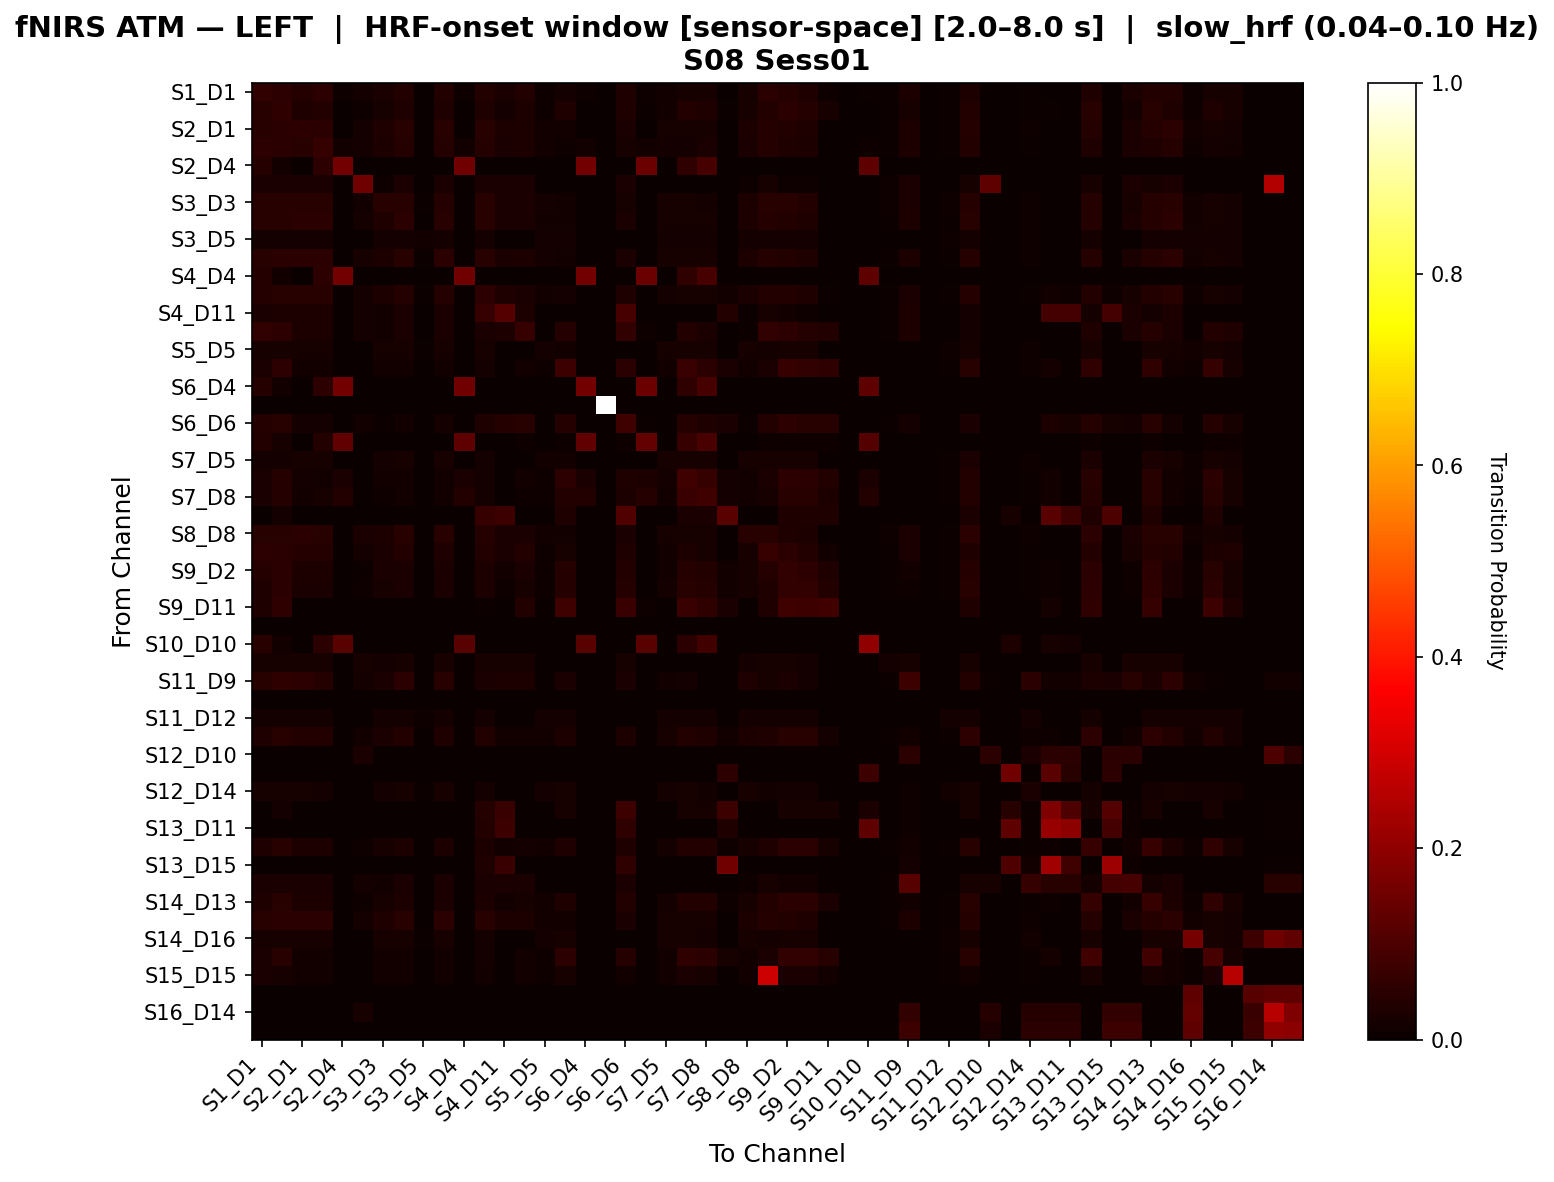

The file beside this chart, header and first rows:
, S1_D1 hbo, S1_D3 hbo, S2_D1 hbo, S2_D2 hbo, S2_D4 hbo, S3_D1 hbo, S3_D3 hbo, S3_D4 hbo, S3_D5 hbo, S4_D2 hbo, S4_D4 hbo, S4_D6 hbo, S4_D11 hbo, S5_D3 hbo, S5_D5 hbo, S5_D7 hbo, S6_D4 hbo, S6_D5 hbo, S6_D6 hbo, S6_D8 hbo, S7_D5 hbo, S7_D7 hbo, S7_D8 hbo
S1_D1 hbo, 0.0621, 0.05212, 0.0408, 0.0512, 0.008325, 0.01663, 0.02631, 0.0356, 0.002449, 0.03664, 0.008325, 0.0367, 0.02703, 0.03835, 0.009794, 0.0191, 0.008325, 0.0, 0.03315, 0.01126, 0.01273, 0.02302, 0.02302
S1_D3 hbo, 0.04399, 0.05742, 0.03489, 0.03778, 0.003268, 0.01132, 0.02297, 0.03135, 0.002723, 0.03152, 0.003268, 0.03287, 0.01839, 0.02797, 0.01089, 0.0325, 0.003268, 0.0, 0.03504, 0.006536, 0.01471, 0.03686, 0.03474
S2_D1 hbo, 0.04618, 0.04799, 0.05166, 0.05055, 0.0, 0.01735, 0.03278, 0.04512, 0.003666, 0.04547, 0.0, 0.04363, 0.0282, 0.02928, 0.01466, 0.01393, 0.0, 0.0, 0.02386, 0.0, 0.02273, 0.02273, 0.01979
S2_D2 hbo, 0.05371, 0.04854, 0.04626, 0.06391, 0.01366, 0.01674, 0.02893, 0.03978, 0.003106, 0.04021, 0.01366, 0.04001, 0.0272, 0.03033, 0.01242, 0.01056, 0.01366, 0.0, 0.02301, 0.01366, 0.01801, 0.01801, 0.02422
S2_D4 hbo, 0.04028, 0.01422, 0.0, 0.05213, 0.1587, 0.0, 0.0, 0.0, 0.0, 0.0, 0.1562, 0.0, 0.0, 0.0, 0.0, 0.0, 0.1563, 0.0, 0.0, 0.1466, 0.0, 0.0561, 0.09178
S3_D1 hbo, 0.02632, 0.02632, 0.02632, 0.02632, 0.0, 0.1497, 0.009868, 0.02467, 0.0, 0.02632, 0.0, 0.02632, 0.02632, 0.02632, 0.0, 0.0, 0.0, 0.0, 0.02632, 0.0, 0.0, 0.0, 0.0
S3_D3 hbo, 0.04602, 0.04602, 0.04602, 0.04602, 0.0, 0.01429, 0.04335, 0.04602, 0.004378, 0.04244, 0.0, 0.04514, 0.025, 0.025, 0.01751, 0.01489, 0.0, 0.0, 0.02143, 0.0, 0.02102, 0.02102, 0.01926
S3_D4 hbo, 0.04611, 0.04687, 0.04913, 0.04838, 0.0, 0.01928, 0.03256, 0.04717, 0.003771, 0.04642, 0.0, 0.04461, 0.02651, 0.02651, 0.01508, 0.01433, 0.0, 0.0, 0.0253, 0.0, 0.02187, 0.02262, 0.01961
S3_D5 hbo, 0.01923, 0.01923, 0.01923, 0.01923, 0.0, 0.0, 0.01923, 0.01923, 0.01538, 0.01923, 0.0, 0.01923, 0.0, 0.0, 0.01923, 0.01923, 0.0, 0.0, 0.0, 0.0, 0.01923, 0.01923, 0.01923
S4_D2 hbo, 0.0453, 0.04731, 0.04887, 0.0501, 0.0, 0.01961, 0.03103, 0.04519, 0.003912, 0.04809, 0.0, 0.04451, 0.02696, 0.02819, 0.01565, 0.01408, 0.0, 0.0, 0.02574, 0.0, 0.02191, 0.02191, 0.01956
S4_D4 hbo, 0.04028, 0.01422, 0.0, 0.05213, 0.1587, 0.0, 0.0, 0.0, 0.0, 0.0, 0.1562, 0.0, 0.0, 0.0, 0.0, 0.0, 0.1563, 0.0, 0.0, 0.1466, 0.0, 0.0561, 0.09178
S4_D6 hbo, 0.04049, 0.04634, 0.04307, 0.04307, 0.0, 0.01619, 0.02858, 0.04003, 0.003912, 0.04206, 0.0, 0.05214, 0.0329, 0.02429, 0.01487, 0.01579, 0.0, 0.0, 0.03492, 0.0, 0.01878, 0.02283, 0.02283
S4_D11 hbo, 0.02661, 0.02772, 0.02772, 0.02882, 0.0, 0.01774, 0.01441, 0.02439, 0.0, 0.0255, 0.0, 0.06892, 0.1123, 0.02882, 0.0, 0.0, 0.0, 0.0, 0.09362, 0.0, 0.0, 0.0, 0.0
S5_D3 hbo, 0.06177, 0.05287, 0.02796, 0.03118, 0.0, 0.0172, 0.01505, 0.02366, 0.0, 0.02473, 0.0, 0.02581, 0.02796, 0.06831, 0.0, 0.03987, 0.0, 0.0, 0.0602, 0.009967, 0.0, 0.03821, 0.02492
S5_D5 hbo, 0.02049, 0.02049, 0.02049, 0.02049, 0.0, 0.0, 0.02049, 0.02049, 0.005123, 0.02049, 0.0, 0.02049, 0.0, 0.0, 0.01947, 0.01537, 0.0, 0.0, 0.0, 0.0, 0.02049, 0.02049, 0.02049
S5_D7 hbo, 0.02621, 0.05342, 0.01279, 0.01215, 0.0, 0.0, 0.01215, 0.01279, 0.003197, 0.01279, 0.0, 0.01741, 0.0, 0.01535, 0.01087, 0.07744, 0.0, 0.0, 0.04838, 0.003836, 0.01215, 0.07062, 0.04923
S6_D4 hbo, 0.04028, 0.01422, 0.0, 0.05213, 0.1587, 0.0, 0.0, 0.0, 0.0, 0.0, 0.1562, 0.0, 0.0, 0.0, 0.0, 0.0, 0.1563, 0.0, 0.0, 0.1466, 0.0, 0.0561, 0.09178
S6_D5 hbo, 0.0, 0.0, 0.0, 0.0, 0.0, 0.0, 0.0, 0.0, 0.0, 0.0, 0.0, 0.0, 0.0, 0.0, 0.0, 0.0, 0.0, 1.0, 0.0, 0.0, 0.0, 0.0, 0.0
S6_D6 hbo, 0.04108, 0.04601, 0.01652, 0.01652, 0.0, 0.01201, 0.007508, 0.01426, 0.0, 0.01652, 0.0, 0.03269, 0.0393, 0.0431, 0.0, 0.04286, 0.0, 0.0, 0.07888, 0.007595, 0.0, 0.03935, 0.03175
S6_D8 hbo, 0.03783, 0.01974, 0.0, 0.03618, 0.1308, 0.0, 0.0, 0.0, 0.0, 0.0, 0.1282, 0.0, 0.0, 0.009868, 0.0, 0.009868, 0.1308, 0.0, 0.009868, 0.1347, 0.0, 0.06976, 0.09375
S7_D5 hbo, 0.0184, 0.01917, 0.02301, 0.02147, 0.0, 0.0, 0.01764, 0.02071, 0.003834, 0.01994, 0.0, 0.0184, 0.0, 0.0, 0.01534, 0.01304, 0.0, 0.0, 0.0, 0.0, 0.02301, 0.02224, 0.02071
S7_D7 hbo, 0.02376, 0.04267, 0.01601, 0.01498, 0.02602, 0.0, 0.0124, 0.01446, 0.002583, 0.01395, 0.02602, 0.01692, 0.0, 0.01188, 0.01033, 0.05224, 0.02602, 0.0, 0.03286, 0.02912, 0.01601, 0.08167, 0.06581
S7_D8 hbo, 0.02577, 0.04006, 0.0148, 0.02083, 0.03754, 0.0, 0.01096, 0.01316, 0.002741, 0.01261, 0.03754, 0.01693, 0.0, 0.008224, 0.009868, 0.0378, 0.03754, 0.0, 0.03012, 0.04083, 0.0148, 0.07114, 0.07839
S8_D6 hbo, 0.0, 0.01891, 0.0, 0.0, 0.0, 0.0, 0.0, 0.0, 0.0, 0.0, 0.0, 0.0681, 0.07463, 0.0, 0.0, 0.03151, 0.0, 0.0, 0.1061, 0.0, 0.0, 0.02521, 0.02521
S8_D8 hbo, 0.04328, 0.04402, 0.0477, 0.04549, 0.0, 0.02414, 0.02802, 0.04549, 0.003682, 0.04476, 0.0, 0.04181, 0.02414, 0.02414, 0.01473, 0.01399, 0.0, 0.0, 0.02414, 0.0, 0.02283, 0.02283, 0.01988
S8_D15 hbo, 0.05378, 0.04754, 0.04059, 0.04163, 0.0, 0.01656, 0.02656, 0.03663, 0.002924, 0.03384, 0.0, 0.03546, 0.02428, 0.03884, 0.009942, 0.02105, 0.0, 0.0, 0.03384, 0.003509, 0.0152, 0.02807, 0.02339
S9_D2 hbo, 0.03926, 0.04999, 0.02894, 0.03056, 0.0, 0.007258, 0.0238, 0.02679, 0.00272, 0.02463, 0.0, 0.02838, 0.0129, 0.02514, 0.01088, 0.04031, 0.0, 0.0, 0.03884, 0.003264, 0.01523, 0.04279, 0.03682
S9_D9 hbo, 0.03333, 0.04746, 0.0259, 0.02533, 0.0, 0.007921, 0.02148, 0.02476, 0.002857, 0.02419, 0.0, 0.02758, 0.009901, 0.02019, 0.01143, 0.04121, 0.0, 0.0, 0.04098, 0.003429, 0.016, 0.0451, 0.04125
S9_D11 hbo, 0.03497, 0.05484, 0.0, 0.0, 0.0, 0.0, 0.0, 0.0, 0.0, 0.0, 0.0, 0.006734, 0.0, 0.03671, 0.0, 0.07893, 0.0, 0.0, 0.07207, 0.01049, 0.0, 0.07038, 0.05653
S10_D9 hbo, 0.0, 0.0, 0.0, 0.0, 0.0, 0.0, 0.0, 0.0, 0.0, 0.0, 0.0, 0.0, 0.0, 0.0, 0.0, 0.0, 0.0, 0.0, 0.0, 0.0, 0.0, 0.0, 0.0
S10_D10 hbo, 0.04315, 0.01523, 0.0, 0.05076, 0.1211, 0.0, 0.0, 0.0, 0.0, 0.0, 0.1211, 0.0, 0.0, 0.0, 0.0, 0.0, 0.1211, 0.0, 0.0, 0.1211, 0.0, 0.04772, 0.08486
S10_D12 hbo, 0.02239, 0.02239, 0.02239, 0.02239, 0.0, 0.02239, 0.01866, 0.02239, 0.0, 0.02239, 0.0, 0.02239, 0.02239, 0.02239, 0.0, 0.0, 0.0, 0.0, 0.02239, 0.0, 0.0, 0.0, 0.0
S11_D9 hbo, 0.04423, 0.05723, 0.05128, 0.04267, 0.0, 0.01758, 0.02619, 0.04799, 0.0, 0.04313, 0.0, 0.02637, 0.02747, 0.02967, 0.0, 0.02381, 0.0, 0.0, 0.02418, 0.0, 0.0119, 0.01786, 0.0
S11_D11 hbo, 0.0, 0.0, 0.0, 0.0, 0.0, 0.0, 0.0, 0.0, 0.0, 0.0, 0.0, 0.0, 0.0, 0.0, 0.0, 0.0, 0.0, 0.0, 0.0, 0.0, 0.0, 0.0, 0.0
S11_D12 hbo, 0.01899, 0.01899, 0.01899, 0.01899, 0.0, 0.0, 0.01899, 0.01899, 0.01055, 0.01899, 0.0, 0.01899, 0.0, 0.0, 0.01899, 0.01899, 0.0, 0.0, 0.0, 0.0, 0.01899, 0.01899, 0.01899
S11_D13 hbo, 0.03314, 0.04581, 0.03761, 0.03612, 0.0, 0.01278, 0.02558, 0.03538, 0.003731, 0.03463, 0.0, 0.0358, 0.01448, 0.01448, 0.01493, 0.02962, 0.0, 0.0, 0.03066, 0.0, 0.02313, 0.03687, 0.03463
S12_D10 hbo, 0.0, 0.0, 0.0, 0.0, 0.0, 0.025, 0.0, 0.0, 0.0, 0.0, 0.0, 0.0, 0.0, 0.0, 0.0, 0.0, 0.0, 0.0, 0.0, 0.0, 0.0, 0.0, 0.0
S12_D12 hbo, 0.0, 0.0, 0.0, 0.0, 0.0, 0.0, 0.0, 0.0, 0.0, 0.0, 0.0, 0.0, 0.0, 0.0, 0.0, 0.0, 0.0, 0.0, 0.0, 0.0, 0.0, 0.0, 0.0
S12_D14 hbo, 0.01994, 0.02279, 0.02137, 0.01852, 0.0, 0.0, 0.01852, 0.02137, 0.007123, 0.01994, 0.0, 0.01567, 0.0, 0.0, 0.01567, 0.02137, 0.0, 0.0, 0.0, 0.0, 0.01852, 0.01994, 0.01425
S13_D6 hbo, 0.0, 0.01793, 0.0, 0.0, 0.0, 0.0, 0.0, 0.0, 0.0, 0.0, 0.0, 0.04171, 0.07055, 0.0, 0.0, 0.02191, 0.0, 0.0, 0.07713, 0.0, 0.0, 0.02191, 0.02191
S13_D11 hbo, 0.0, 0.0, 0.0, 0.0, 0.0, 0.0, 0.0, 0.0, 0.0, 0.0, 0.0, 0.03571, 0.07468, 0.0, 0.0, 0.0, 0.0, 0.0, 0.05844, 0.0, 0.0, 0.0, 0.0
S13_D13 hbo, 0.03304, 0.04564, 0.03056, 0.02932, 0.0, 0.01048, 0.02099, 0.0287, 0.003098, 0.02809, 0.0, 0.02984, 0.01198, 0.01817, 0.01239, 0.0332, 0.0, 0.0, 0.03389, 0.003717, 0.01859, 0.03839, 0.0364
S13_D15 hbo, 0.0, 0.003125, 0.0, 0.0, 0.0, 0.0, 0.0, 0.0, 0.0, 0.0, 0.0, 0.03438, 0.07187, 0.0, 0.0, 0.0, 0.0, 0.0, 0.05625, 0.0, 0.0, 0.0, 0.0
S14_D12 hbo, 0.02613, 0.02732, 0.02732, 0.02732, 0.0, 0.019, 0.01306, 0.02375, 0.0, 0.02732, 0.0, 0.02613, 0.02732, 0.02732, 0.0, 0.0, 0.0, 0.0, 0.02613, 0.0, 0.0, 0.0, 0.0
S14_D13 hbo, 0.03418, 0.04624, 0.02943, 0.02825, 0.0, 0.0107, 0.01993, 0.02765, 0.002966, 0.02706, 0.0, 0.02953, 0.01223, 0.02054, 0.01186, 0.03385, 0.0, 0.0, 0.03659, 0.003559, 0.0172, 0.03867, 0.03808
S14_D14 hbo, 0.04586, 0.04776, 0.05002, 0.05041, 0.0, 0.01826, 0.0318, 0.04584, 0.003771, 0.04737, 0.0, 0.04436, 0.0274, 0.02854, 0.01508, 0.01433, 0.0, 0.0, 0.02511, 0.0, 0.02187, 0.02262, 0.01961
S14_D16 hbo, 0.0201, 0.0201, 0.0201, 0.0201, 0.0, 0.0, 0.0201, 0.0201, 0.006281, 0.0201, 0.0, 0.01884, 0.0, 0.0, 0.01884, 0.0201, 0.0, 0.0, 0.0, 0.0, 0.0201, 0.0201, 0.01759
S15_D13 hbo, 0.02366, 0.04409, 0.01559, 0.01452, 0.0, 0.0, 0.01183, 0.01398, 0.002688, 0.01344, 0.0, 0.01868, 0.0, 0.01237, 0.01075, 0.05276, 0.0, 0.0, 0.04217, 0.003226, 0.01559, 0.05488, 0.04859
S15_D15 hbo, 0.02528, 0.02276, 0.01391, 0.01391, 0.0, 0.0, 0.01201, 0.01391, 0.003161, 0.01391, 0.0, 0.01327, 0.0, 0.01264, 0.01075, 0.02086, 0.0, 0.0, 0.01264, 0.003793, 0.01391, 0.02655, 0.02339
S15_D16 hbo, 0.0, 0.0, 0.0, 0.0, 0.0, 0.0, 0.0, 0.0, 0.0, 0.0, 0.0, 0.0, 0.0, 0.0, 0.0, 0.0, 0.0, 0.0, 0.0, 0.0, 0.0, 0.0, 0.0
S16_D14 hbo, 0.0, 0.0, 0.0, 0.0, 0.0, 0.02, 0.0, 0.0, 0.0, 0.0, 0.0, 0.0, 0.0, 0.0, 0.0, 0.0, 0.0, 0.0, 0.0, 0.0, 0.0, 0.0, 0.0
S16_D16 hbo, 0.0, 0.0, 0.0, 0.0, 0.0, 0.0, 0.0, 0.0, 0.0, 0.0, 0.0, 0.0, 0.0, 0.0, 0.0, 0.0, 0.0, 0.0, 0.0, 0.0, 0.0, 0.0, 0.0
